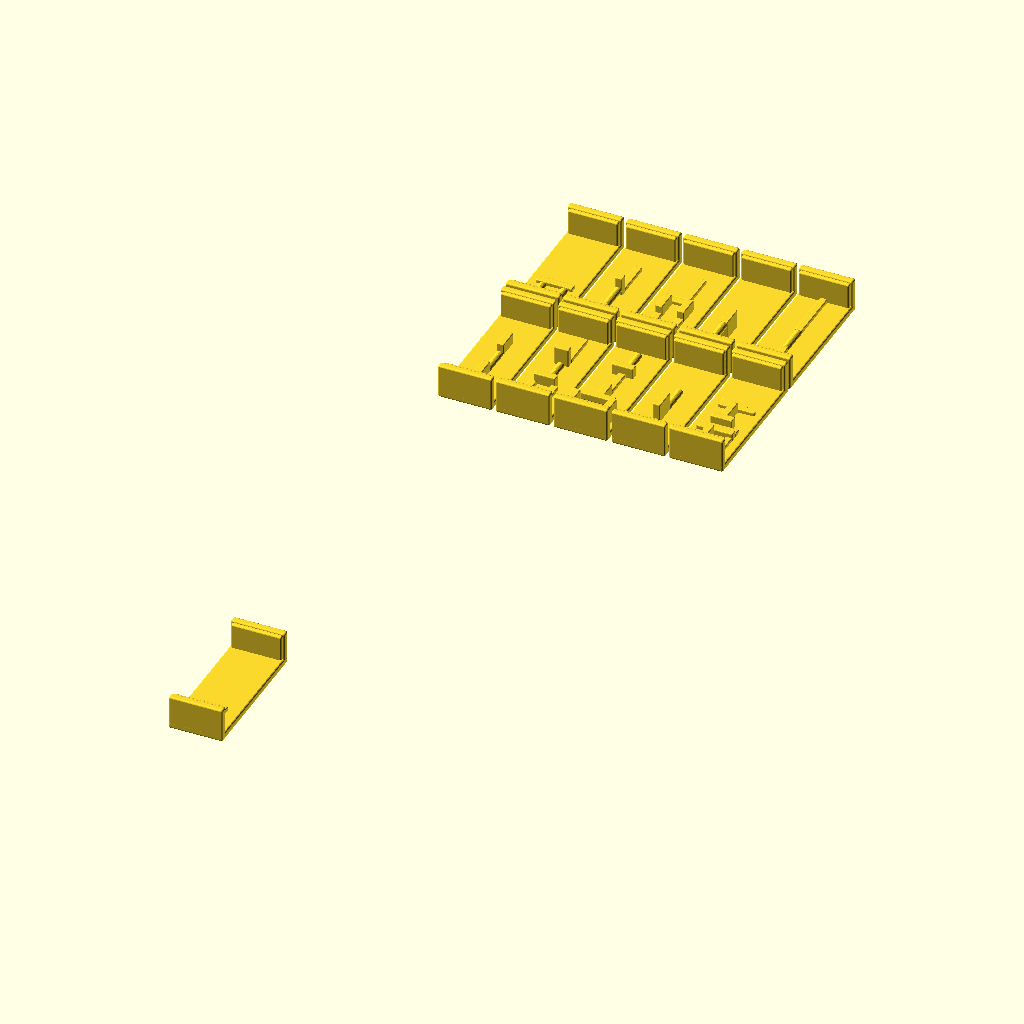
Cell 1 — every parameter at its default value.
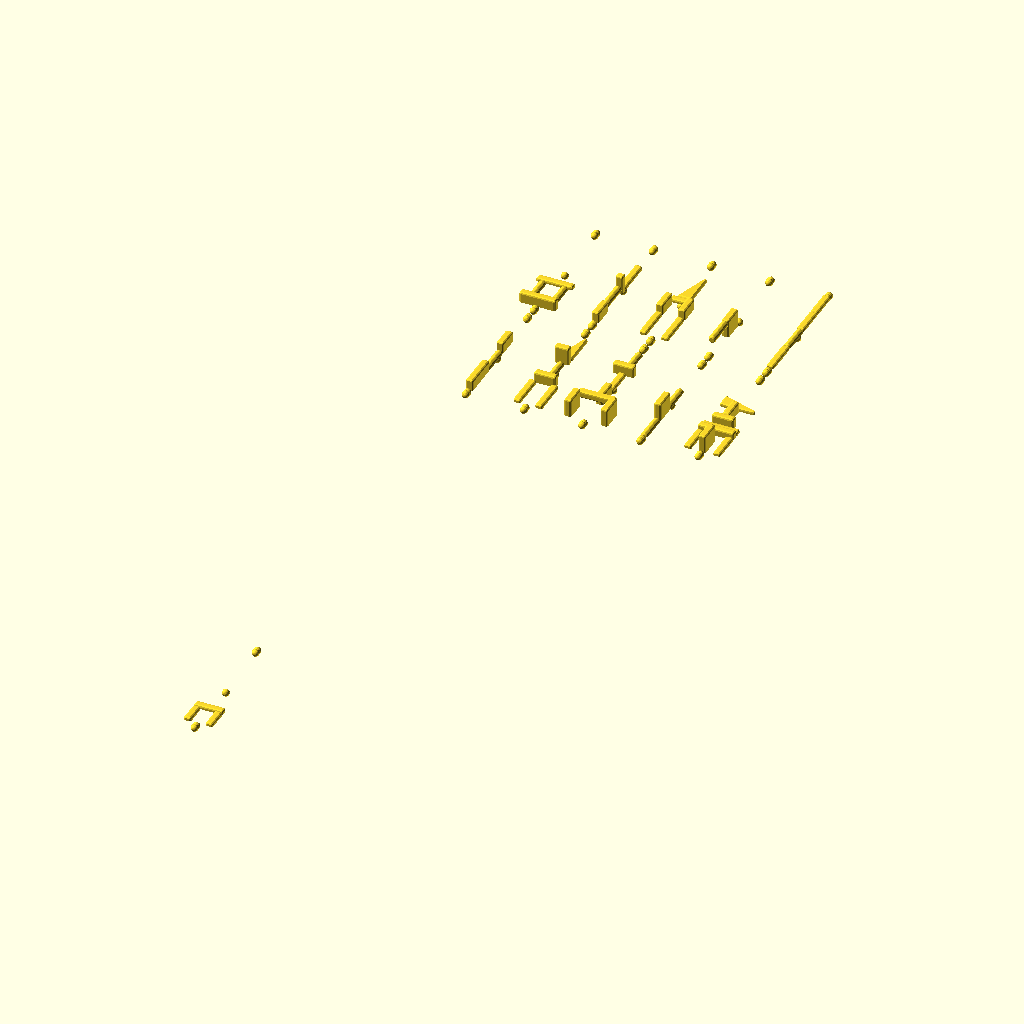
Cell 2: rounding = 2 (everything else at default).
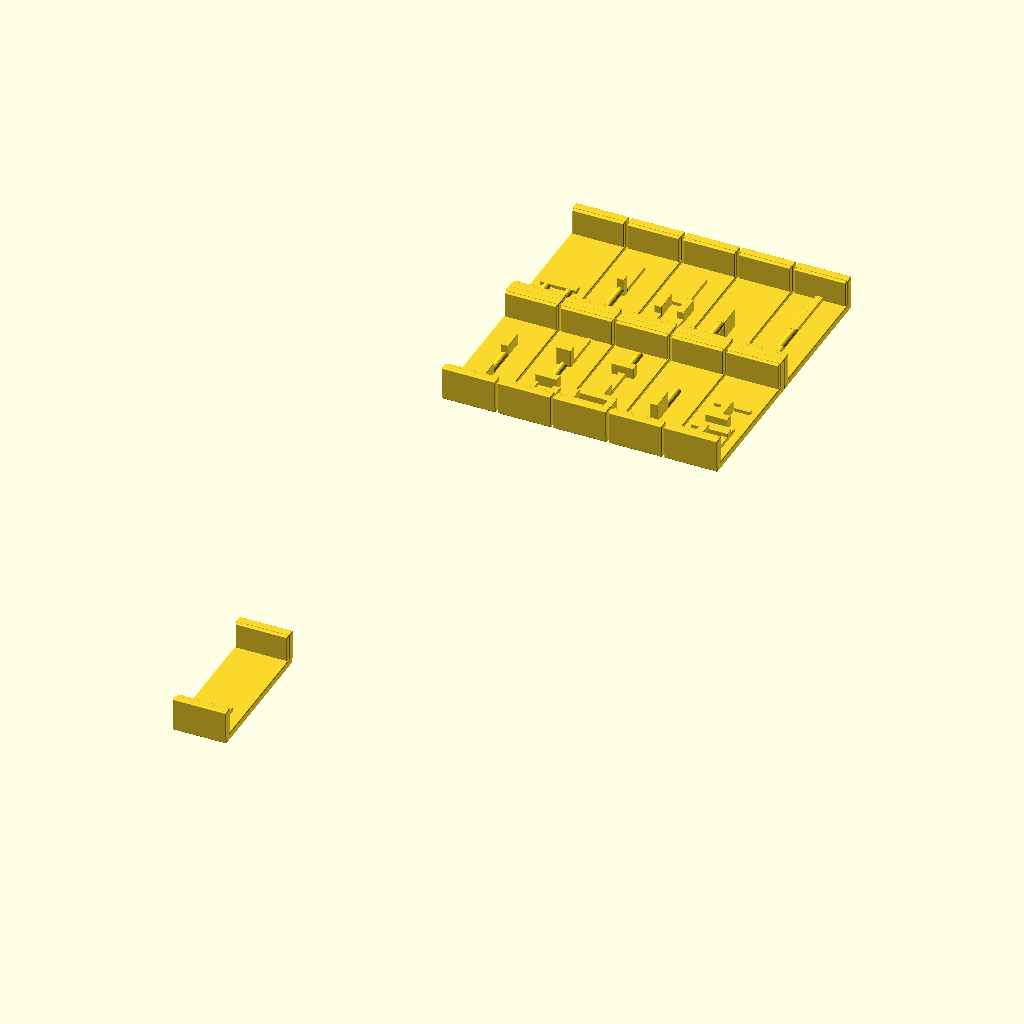
Cell 3: base = 8 (everything else at default).
All cells are drawn from the same view direction (rotation 55°, 0°, 25°, orthographic, colour scheme Cornfield), but the view is re-fitted for each cell, so position and scale can differ between cells as well as the parameter.
Source of the model, Construction_reliefs.scad:
rounding = 1;
base=4;
wallThickness=1;
spacer=2;

resolution=18;

//for(i=[0:3]) {
//    for(j=[0:8]) {
//translate([(base*7+wallThickness*2+spacer)*i,((base*7+wallThickness*2+spacer*2)*j)/2,0])
//difference() {
//translate([0,0,8.25*base])
//    minkowski() {
//        translate([0,-(7*base-rounding*2+wallThickness*2)/4,0])
//        cube([(7*base-rounding*2+wallThickness*2), (7*base-rounding*2+wallThickness*2)/2, 17.5*base-rounding*2], center=true);
//        sphere(d=rounding*2, $fn=resolution);
//    }
//    translate([0,0,8*base-wallThickness])
//    minkowski() {
//        cube([7*base-rounding*1.5, (7*base-rounding*1.5), 20*base], center=true);
//        sphere(d=rounding*2, $fn=resolution);
//    }
//}
//}
//}


rotate ([-90,0,0]) translate([(base*7+wallThickness*2+spacer)*0,(base*7+wallThickness*2+spacer)*0,(base*19+wallThickness*2+spacer)*0]) v1();
//rotate ([-90,0,0]) translate([(base*7+wallThickness*2+spacer)*0,(base*7+wallThickness*2+spacer)*0,(base*19+wallThickness*2+spacer)*1]) v2();
//rotate ([-90,0,0]) translate([(base*7+wallThickness*2+spacer)*1,(base*7+wallThickness*2+spacer)*0,(base*19+wallThickness*2+spacer)*0]) v7();
//rotate ([-90,0,0]) translate([(base*7+wallThickness*2+spacer)*1,(base*7+wallThickness*2+spacer)*0,(base*19+wallThickness*2+spacer)*1]) v8();
//rotate ([-90,0,0]) translate([(base*7+wallThickness*2+spacer)*2,(base*7+wallThickness*2+spacer)*0,(base*19+wallThickness*2+spacer)*0]) v13();
//rotate ([-90,0,0]) translate([(base*7+wallThickness*2+spacer)*2,(base*7+wallThickness*2+spacer)*0,(base*19+wallThickness*2+spacer)*1]) v14();
//rotate ([-90,0,0]) translate([(base*7+wallThickness*2+spacer)*3,(base*7+wallThickness*2+spacer)*0,(base*19+wallThickness*2+spacer)*0]) v19();
//rotate ([-90,0,0]) translate([(base*7+wallThickness*2+spacer)*3,(base*7+wallThickness*2+spacer)*0,(base*19+wallThickness*2+spacer)*1]) v20();
//rotate ([-90,0,0]) translate([(base*7+wallThickness*2+spacer)*4,(base*7+wallThickness*2+spacer)*0,(base*19+wallThickness*2+spacer)*0]) v25();
//rotate ([-90,0,0]) translate([(base*7+wallThickness*2+spacer)*4,(base*7+wallThickness*2+spacer)*0,(base*19+wallThickness*2+spacer)*1]) v26();
//rotate ([-90,0,0]) translate([(base*7+wallThickness*2+spacer)*5,(base*7+wallThickness*2+spacer)*0,(base*19+wallThickness*2+spacer)*0]) v31();
//rotate ([-90,0,0]) translate([(base*7+wallThickness*2+spacer)*5,(base*7+wallThickness*2+spacer)*0,(base*19+wallThickness*2+spacer)*1]) v32();


//rotate ([-90,0,0]) translate([(base*7+wallThickness*2+spacer)*0,(base*7+wallThickness*2+spacer)*0,(base*19+wallThickness*2+spacer)*2]) v3();
//rotate ([-90,0,0]) translate([(base*7+wallThickness*2+spacer)*1,(base*7+wallThickness*2+spacer)*0,(base*19+wallThickness*2+spacer)*2]) v9();
//rotate ([-90,0,0]) translate([(base*7+wallThickness*2+spacer)*2,(base*7+wallThickness*2+spacer)*0,(base*19+wallThickness*2+spacer)*2]) v15();
//rotate ([-90,0,0]) translate([(base*7+wallThickness*2+spacer)*3,(base*7+wallThickness*2+spacer)*0,(base*19+wallThickness*2+spacer)*2]) v21();
//rotate ([-90,0,0]) translate([(base*7+wallThickness*2+spacer)*4,(base*7+wallThickness*2+spacer)*0,(base*19+wallThickness*2+spacer)*2]) v27();
//rotate ([-90,0,0]) translate([(base*7+wallThickness*2+spacer)*5,(base*7+wallThickness*2+spacer)*0,(base*19+wallThickness*2+spacer)*2]) v33();
//rotate ([-90,0,0]) translate([(base*7+wallThickness*2+spacer)*0,(base*7+wallThickness*2+spacer)*0,(base*19+wallThickness*2+spacer)*3]) v4();
//rotate ([-90,0,0]) translate([(base*7+wallThickness*2+spacer)*1,(base*7+wallThickness*2+spacer)*0,(base*19+wallThickness*2+spacer)*3]) v10();
//rotate ([-90,0,0]) translate([(base*7+wallThickness*2+spacer)*2,(base*7+wallThickness*2+spacer)*0,(base*19+wallThickness*2+spacer)*3]) v16();
//rotate ([-90,0,0]) translate([(base*7+wallThickness*2+spacer)*3,(base*7+wallThickness*2+spacer)*0,(base*19+wallThickness*2+spacer)*3]) v22();
//rotate ([-90,0,0]) translate([(base*7+wallThickness*2+spacer)*4,(base*7+wallThickness*2+spacer)*0,(base*19+wallThickness*2+spacer)*3]) v28();


rotate ([-90,0,0]) translate([(base*7+wallThickness*2+spacer)*0,(base*7+wallThickness*2+spacer)*0,(base*19+wallThickness*2+spacer)*4]) v5();
rotate ([-90,0,0]) translate([(base*7+wallThickness*2+spacer)*0,(base*7+wallThickness*2+spacer)*0,(base*19+wallThickness*2+spacer)*5]) v6();
rotate ([-90,0,0]) translate([(base*7+wallThickness*2+spacer)*1,(base*7+wallThickness*2+spacer)*0,(base*19+wallThickness*2+spacer)*4]) v11();
rotate ([-90,0,0]) translate([(base*7+wallThickness*2+spacer)*1,(base*7+wallThickness*2+spacer)*0,(base*19+wallThickness*2+spacer)*5]) v12();
rotate ([-90,0,0]) translate([(base*7+wallThickness*2+spacer)*2,(base*7+wallThickness*2+spacer)*0,(base*19+wallThickness*2+spacer)*4]) v17();
rotate ([-90,0,0]) translate([(base*7+wallThickness*2+spacer)*2,(base*7+wallThickness*2+spacer)*0,(base*19+wallThickness*2+spacer)*5]) v18();
rotate ([-90,0,0]) translate([(base*7+wallThickness*2+spacer)*3,(base*7+wallThickness*2+spacer)*0,(base*19+wallThickness*2+spacer)*4]) v23();
rotate ([-90,0,0]) translate([(base*7+wallThickness*2+spacer)*3,(base*7+wallThickness*2+spacer)*0,(base*19+wallThickness*2+spacer)*5]) v24();
rotate ([-90,0,0]) translate([(base*7+wallThickness*2+spacer)*4,(base*7+wallThickness*2+spacer)*0,(base*19+wallThickness*2+spacer)*4]) v29();
rotate ([-90,0,0]) translate([(base*7+wallThickness*2+spacer)*4,(base*7+wallThickness*2+spacer)*0,(base*19+wallThickness*2+spacer)*5]) v30();



/////////////////////////////////////////////////////////////////////////////////////////////////
//
// cards
//
/////////////////////////////////////////////////////////////////////////////////////////////////

module v33() {
    //5
    difference() {
        union() {
    translate([1.75*base,0*base,2*base]) rotate([0,0,0]) c114();
    translate([-1.75*base,0*base,2*base]) rotate([0,0,0]) c114();
    translate([1.75*base,0*base,4.5*base]) rotate([0,90,0]) c133();
    translate([-1.75*base,0*base,4.5*base]) rotate([0,90,0]) c133();
    translate([0*base,0*base,7.5*base]) rotate([0,0,90]) s135();
            }
        translate([0,500,0]) cube([1000,1000,1000],center=true);
    }
    base();
}

module v32() {
    //3
    difference() {
        union() {
    translate([0*base,0*base,0.5*base]) rotate([0,90,0]) c135();
    translate([0*base,0*base,2.5*base]) rotate([0,0,90]) c133();
    translate([0*base,0*base,6*base]) rotate([0,0,0]) r14();
            }
        translate([0,500,0]) cube([1000,1000,1000],center=true);
    }
    base();
}

module v31() {
    //7
    difference() {
        union() {
    translate([2*base,0*base,2.5*base]) rotate([0,0,0]) c135();
    translate([-2*base,0*base,2.5*base]) rotate([0,0,0]) c135();
    translate([0*base,0*base,5.5*base]) rotate([0,90,0]) s135();
    translate([2*base,0.5*base,7*base]) rotate([0,0,0]) r14();
    translate([-2*base,0*base,8*base]) rotate([0,0,0]) c114();
    translate([2*base,0.5*base,11*base]) rotate([0,0,0]) c114();
    translate([-2*base,0*base,12*base]) rotate([0,0,0]) r14();
            }
        translate([0,500,0]) cube([1000,1000,1000],center=true);
    }
    base();
}

module v30() {
    //4
    difference() {
        union() {
    translate([0*base,0*base,2.5*base]) rotate([0,0,0]) c115();
    translate([0*base,0*base,7*base]) rotate([0,0,0]) r14();
    translate([0*base,0*base,11*base]) rotate([0,0,0]) c114();
    translate([0*base,0*base,15*base]) rotate([0,0,0]) c114();
            }
        translate([0,500,0]) cube([1000,1000,1000],center=true);
    }
    base();
}

module v29() {
    //8
    difference() {
        union() {
    translate([0*base,0*base,1.5*base]) rotate([90,0,0]) c135();
    translate([2*base,0*base,2*base]) rotate([0,0,0]) c114();
    translate([-2*base,0*base,2*base]) rotate([0,0,0]) c114();
    translate([0*base,0*base,4.5*base]) rotate([0,90,0]) c125();
    translate([0*base,0*base,5.5*base]) rotate([0,90,0]) c115();
    translate([0*base,0*base,6.5*base]) rotate([0,90,0]) c133();
    translate([0*base,0*base,8.5*base]) rotate([0,0,0]) c133();
    translate([0.25*base,0*base,11*base]) rotate([90,0,90]) s135();
            }
        translate([0,500,0]) cube([1000,1000,1000],center=true);
    }
    base();
}

module v28() {
    //5
    difference() {
        union() {
    translate([0*base,0*base,0.5*base]) rotate([0,90,0]) c125();
    translate([0*base,0*base,3*base]) rotate([0,0,0]) r14();
    translate([0*base,0*base,5.5*base]) rotate([0,90,0]) c114();
    translate([0*base,0*base,6.5*base]) rotate([0,90,0]) c113();
    translate([0*base,0*base,9*base]) rotate([0,0,0]) r14();
            }
        translate([0,500,0]) cube([1000,1000,1000],center=true);
    }
    base();
}

module v27() {
    //4
    difference() {
        union() {
    translate([2*base,0*base,2*base]) rotate([0,0,0]) r14();
    translate([-2*base,0*base,2*base]) rotate([0,0,0]) r14();
    translate([0*base,0*base,2*base]) rotate([0,0,0]) c114();
    translate([0*base,0*base,5.5*base]) rotate([90,0,90]) c135();
            }
        translate([0,500,0]) cube([1000,1000,1000],center=true);
    }
    base();
}

module v26() {
    //8
    difference() {
        union() {
    translate([1.5*base,0*base,2*base]) rotate([0,0,0]) r14();
    translate([-1.5*base,0*base,2*base]) rotate([0,0,0]) r14();
    translate([1.5*base,0*base,6.5*base]) rotate([0,0,0]) c115();
    translate([-1.5*base,0*base,6.5*base]) rotate([0,0,0]) c115();
    translate([0*base,0*base,9.5*base]) rotate([90,90,90]) c125();
    translate([1.5*base,0*base,12*base]) rotate([0,0,0]) c114();
    translate([-1.5*base,0*base,12*base]) rotate([0,0,0]) c114();
    translate([0*base,0*base,14.19*base]) rotate([270-18,0,90]) s135();
            }
        translate([0,500,0]) cube([1000,1000,1000],center=true);
    }
    base();
}

module v25() {
    //3
    difference() {
        union() {
    translate([0*base,0*base,1.5*base]) rotate([0,0,0]) c133();
    translate([0*base,0*base,5.5*base]) rotate([0,0,90]) c135();
    translate([0*base,0*base,10*base]) rotate([0,0,0]) r14();
            }
        translate([0,500,0]) cube([1000,1000,1000],center=true);
    }
    base();
}

module v24() {
    //3
    difference() {
        union() {
    translate([0*base,2*base,2*base]) rotate([0,0,0]) r14();
    translate([0*base,-2*base,2*base]) rotate([0,0,0]) r14();
    translate([0*base,0*base,5.5*base]) rotate([90,0,0]) c135();
            }
        translate([0,500,0]) cube([1000,1000,1000],center=true);
    }
    base();
}

module v23() {
    //3
    difference() {
        union() {
    translate([0*base,0*base,2*base]) rotate([0,0,0]) r14();
    translate([0*base,0*base,5.5*base]) rotate([90,0,0]) c135();
    translate([0*base,0*base,9*base]) rotate([0,0,0]) r14();
            }
        translate([0,500,0]) cube([1000,1000,1000],center=true);
    }
    base();
}

module v22() {
    //6
    difference() {
        union() {
    translate([-0.5*base,0*base,0.5*base]) rotate([0,90,0]) c135();
    translate([0.5*base,0*base,1.5*base]) rotate([0,90,0]) c133();
    translate([1.5*base,0*base,4.5*base]) rotate([0,0,0]) c135();
    translate([1.5*base,0*base,9*base]) rotate([0,0,0]) r14();
    translate([1*base,0*base,11.5*base]) rotate([0,90,0]) c114();
    translate([1.5*base,0*base,14*base]) rotate([0,0,0]) r14();
            }
        translate([0,500,0]) cube([1000,1000,1000],center=true);
    }
    base();
}

module v21() {
    //6
    difference() {
        union() {
    translate([2*base,0*base,1.5*base]) rotate([0,0,0]) c133();
    translate([-2*base,0*base,1.5*base]) rotate([0,0,0]) c133();
    translate([0*base,0*base,2.5*base]) rotate([0,0,0]) c135();
    translate([-2*base,0*base,5*base]) rotate([0,0,0]) r14();
    translate([2*base,0*base,5*base]) rotate([0,0,0]) r14();
    translate([0*base,0*base,7.5*base]) rotate([0,90,0]) c115();
            }
        translate([0,500,0]) cube([1000,1000,1000],center=true);
    }
    base();
}

module v20() {
    //3
    difference() {
        union() {
    translate([1*base,0*base,2.5*base]) rotate([0,0,0]) c115();
    translate([-1*base,0*base,2.5*base]) rotate([0,0,0]) c115();
    translate([0*base,0*base,7.5*base]) rotate([0,0,90]) s135();
            }
        translate([0,500,0]) cube([1000,1000,1000],center=true);
    }
    base();
}

module v19() {
    //7
    difference() {
        union() {
    translate([0*base,0*base,0.5*base]) rotate([0,90,0]) c114();
    translate([1.5*base,0*base,3*base]) rotate([0,0,0]) c114();
    translate([-1.5*base,0*base,3*base]) rotate([0,0,0]) c114();
    translate([0*base,0*base,3.5*base]) rotate([0,0,0]) c115();
    translate([0*base,0*base,6.5*base]) rotate([0,90,0]) c125();
    translate([1*base,0*base,9*base]) rotate([0,0,0]) r14();
    translate([-1*base,0*base,9*base]) rotate([0,0,0]) r14();
            }
        translate([0,500,0]) cube([1000,1000,1000],center=true);
    }
    base();
}

module v18() {
    //6
    difference() {
        union() {
    translate([1.5*base,0*base,2.5*base]) rotate([0,0,0]) c115();
    translate([-1.5*base,0*base,2.5*base]) rotate([0,0,0]) c115();
    translate([1.5*base,0*base,6.5*base]) rotate([0,0,0]) c133();
    translate([-1.5*base,0*base,6.5*base]) rotate([0,0,0]) c133();
    translate([0*base,0*base,8.5*base]) rotate([0,90,0]) c113();
    translate([0*base,0*base,11.5*base]) rotate([0,0,90]) s135();
            }
        translate([0,500,0]) cube([1000,1000,1000],center=true);
    }
    base();
}

module v17() {
    //8
    difference() {
        union() {
    translate([2.5*base,0*base,1.5*base]) rotate([90,0,0]) c135();
    translate([-2.5*base,0*base,1.5*base]) rotate([90,0,0]) c135();
    translate([0*base,1.5*base,3.5*base]) rotate([90,0,90]) c115();
    translate([0*base,-1.5*base,3.5*base]) rotate([90,0,90]) c115();
    translate([0*base,0*base,5.5*base]) rotate([0,0,0]) c133();
    translate([0*base,0*base,9*base]) rotate([0,0,0]) c114();
    translate([0*base,0*base,11.5*base]) rotate([0,90,0]) c133();
    translate([0*base,0*base,14*base]) rotate([0,0,0]) r14();
            }
        translate([0,500,0]) cube([1000,1000,1000],center=true);
    }
    base();
}

module v16() {
    //4
    difference() {
        union() {
    translate([0*base,0*base,1.5*base]) rotate([90,0,0]) c135();
    translate([0*base,2*base,5*base]) rotate([0,0,0]) r14();
    translate([0*base,-2*base,5*base]) rotate([0,0,0]) r14();
    translate([0*base,0*base,7.22*base]) rotate([270-18,0,0]) s135();
            }
        translate([0,500,0]) cube([1000,1000,1000],center=true);
    }
    base();
}

module v15() {
    //3
    difference() {
        union() {
    translate([0*base,0*base,2.5*base]) rotate([0,0,0]) c125();
    translate([0*base,0.75*base,7.5*base]) rotate([0,0,0]) c125();
    translate([0*base,-0.75*base,7.5*base]) rotate([0,0,90]) s135();
            }
        translate([0,500,0]) cube([1000,1000,1000],center=true);
    }
    base();
}

module v14() {
    //6
    difference() {
        union() {
    translate([1.5*base,0*base,2*base]) rotate([0,0,0]) r14();
    translate([-1.5*base,0*base,2*base]) rotate([0,0,0]) r14();
    translate([1.5*base,0*base,5.5*base]) rotate([0,0,0]) c133();
    translate([-1.5*base,0*base,5.5*base]) rotate([0,0,0]) c133();
    translate([0*base,0*base,7.5*base]) rotate([0,90,0]) c113();
    translate([0*base,0*base,10.5*base]) rotate([0,0,90]) s135();
            }
        translate([0,500,0]) cube([1000,1000,1000],center=true);
    }
    base();
}

module v13() {
    //5
    difference() {
        union() {
    translate([2*base,0*base,1.5*base]) rotate([0,0,0]) c133();
    translate([-2*base,0*base,1.5*base]) rotate([0,0,0]) c133();
    translate([2*base,0*base,5*base]) rotate([0,0,0]) r14();
    translate([-2*base,0*base,5*base]) rotate([0,0,0]) r14();
    translate([0*base,0*base,8.5*base]) rotate([90,0,90]) c135();
            }
        translate([0,500,0]) cube([1000,1000,1000],center=true);
    }
    base();
}

module v12() {
    //5
    difference() {
        union() {
    translate([0*base,0*base,1.5*base]) rotate([0,0,0]) c133();
    translate([0*base,0.75*base,5*base]) rotate([0,0,0]) r14();
    translate([0*base,-0.75*base,5*base]) rotate([0,0,0]) r14();
    translate([0*base,0*base,7.5*base]) rotate([0,90,90]) c115();
    translate([0*base,0*base,10.5*base]) rotate([0,0,0]) c115();
            }
        translate([0,500,0]) cube([1000,1000,1000],center=true);
    }
    base();
}

module v11() {
    //6
    difference() {
        union() {
    translate([1.5*base,0*base,2.5*base]) rotate([0,0,0]) c115();
    translate([-1.5*base,0*base,2.5*base]) rotate([0,0,0]) c115();
    translate([0*base,0*base,5.5*base]) rotate([0,90,0]) c133();
    translate([0*base,0*base,8*base]) rotate([0,0,0]) r14();
    translate([0*base,0*base,10.5*base]) rotate([0,90,90]) c125();
    translate([0*base,0*base,13.5*base]) rotate([0,0,90]) s135();
            }
        translate([0,500,0]) cube([1000,1000,1000],center=true);
    }
    base();
}

module v10() {
    //8
    difference() {
        union() {
    translate([0*base,0*base,0.5*base]) rotate([0,90,0]) c135();
    translate([1.75*base,0*base,3.5*base]) rotate([0,0,0]) c115();
    translate([-1.75*base,0*base,3.5*base]) rotate([0,0,0]) c115();
    translate([0*base,0*base,6.5*base]) rotate([0,90,0]) c114();
    translate([0*base,0*base,7.5*base]) rotate([0,90,0]) c133();
    translate([0.5*base,0*base,10*base]) rotate([0,0,0]) r14();
    translate([-0.5*base,0*base,10*base]) rotate([0,0,0]) r14();
    translate([-0*base,0*base,14.5*base]) rotate([0,0,90]) s135();
            }
        translate([0,500,0]) cube([1000,1000,1000],center=true);
    }
    base();
}

module v9() {
    //4
    difference() {
        union() {
    translate([0*base,1.75*base,2*base]) rotate([0,0,0]) r14();
    translate([0*base,-0.25*base,2*base]) rotate([0,0,0]) r14();
    translate([0*base,0.75*base,6.5*base]) rotate([0,0,0]) s135();
    translate([0*base,0*base,9.5*base]) rotate([0,90,90]) c125();
            }
        translate([0,500,0]) cube([1000,1000,1000],center=true);
    }
    base();
}

module v8() {
    //4
    difference() {
        union() {
    translate([0*base,-2*base,0.5*base]) rotate([0,90,0]) c113();
    translate([0*base,2*base,0.5*base]) rotate([0,90,0]) c113();
    translate([0*base,0*base,1.5*base]) rotate([0,90,90]) c115();
    translate([0*base,0*base,4.5*base]) rotate([0,0,0]) c135();
            }
        translate([0,500,0]) cube([1000,1000,1000],center=true);
    }
    base();
}

module v7() {
    //5
    difference() {
        union() {
    translate([0*base,0*base,0.5*base]) rotate([0,90,0]) c114();
    translate([2.5*base,0*base,2*base]) rotate([0,0,0]) c114();
    translate([-2.5*base,0*base,2*base]) rotate([0,0,0]) c114();
    translate([0*base,0*base,5.5*base]) rotate([90,0,90]) c135();
    translate([0*base,0*base,8.5*base]) rotate([0,0,0]) r13();
            }
        translate([0,500,0]) cube([1000,1000,1000],center=true);
    }
    base();
}

module v6() {
    //4
    difference() {
        union() {
    translate([0*base,0*base,0.5*base]) rotate([0,90,0]) c135();
    translate([1.5*base,0*base,3*base]) rotate([0,0,0]) r14();
    translate([-1.5*base,0*base,3*base]) rotate([0,0,0]) r14();
    translate([0*base,0*base,5.5*base]) rotate([0,90,0]) c115();
            }
        translate([0,500,0]) cube([1000,1000,1000],center=true);
    }
    base();
}

module v5() {
    //3
    difference() {
        union() {
    translate([0*base,0*base,2.5*base]) rotate([0,0,0]) c135();
    translate([0*base,0*base,7*base]) rotate([0,0,0]) r14();
    translate([0*base,0*base,10.5*base]) rotate([0,0,0]) c133();
            }
        translate([0,500,0]) cube([1000,1000,1000],center=true);
    }
    base();
}

module v4() {
    //7
    difference() {
        union() {
    translate([0*base,0*base,1.5*base]) rotate([90,0,0]) c135();
    translate([0*base,0*base,4.5*base]) rotate([0,0,90]) c133();
    translate([0*base,0*base,6.5*base]) rotate([90,0,0]) c114();
    translate([0*base,0*base,7.5*base]) rotate([0,90,0]) c135();
    translate([0*base,0*base,9.5*base]) rotate([0,0,0]) c133();
    translate([0*base,0*base,11.5*base]) rotate([90,0,0]) c114();
    translate([0*base,0*base,12.5*base]) rotate([90,0,90]) c114();
            }
        translate([0,500,0]) cube([1000,1000,1000],center=true);
    }
    base();
}

module v3() {
    //4
    difference() {
        union() {
    translate([0*base,0*base,1.5*base]) rotate([0,0,0]) c133();
    translate([0*base,0*base,5*base]) rotate([0,0,0]) c114();
    translate([0*base,0*base,9*base]) rotate([0,0,0]) c114();
    translate([0*base,0*base,11.5*base]) rotate([0,90,0]) c133();      
    }
        translate([0,500,0]) cube([1000,1000,1000],center=true);
    }
    base();
}

module v2() {
    //7
    difference() {
        union() {
    translate([1.5*base,0*base,1.5*base]) rotate([0,0,0]) r13();
    translate([-1.5*base,0*base,1.5*base]) rotate([0,0,0]) r13();
    translate([0*base,0*base,3.5*base]) rotate([0,90,0]) c125();
    translate([0.75*base,0*base,5.5*base]) rotate([0,0,0]) c113();
    translate([-0.75*base,0*base,5.5*base]) rotate([0,0,0]) c113();
    translate([0*base,0*base,8.5*base]) rotate([90,0,90]) c135();
    translate([0*base,0*base,10.5*base]) rotate([90,0,0]) c113();
            }
        translate([0,500,0]) cube([1000,1000,1000],center=true);
    }
    base();
}

module v1() {
    //3
    difference() {
        union() {
            translate([1.5*base,0*base,1.5*base]) rotate([0,0,0]) c113();
            translate([-1.5*base,0*base,1.5*base]) rotate([0,0,0]) c113();
            translate([0*base,0*base,3.5*base]) rotate([0,90,0]) c114();
        }
        translate([0,500,0]) cube([1000,1000,1000],center=true);
    }
    base();
}

/////////////////////////////////////////////////////////////////////////////////////////////////
//
// basic blocks
//
/////////////////////////////////////////////////////////////////////////////////////////////////

module base() {
    difference() {
        union() {
            translate([0,0,-0.5*base]) 
            minkowski() {
                cube([7*base-rounding*2, 7*base-rounding*2, 1*base-rounding*2], center=true);
                sphere(d=rounding*2, $fn=resolution);
            }
            translate([0,0,-1*base]) 
            minkowski() {
                cube([7*base-rounding*2+wallThickness*2, 7*base-rounding*2+wallThickness*2, 1*base-rounding*2], center=true);
            sphere(d=rounding*2, $fn=resolution);
            }
            translate([0,0,17*base]) 
            minkowski() {
                cube([7*base-rounding*2, 7*base-rounding*2, 1*base-rounding*2], center=true);
                sphere(d=rounding*2, $fn=resolution);
            }
            translate([0,0,17.5*base]) 
            minkowski() {
                cube([7*base-rounding*2+wallThickness*2, 7*base-rounding*2+wallThickness*2, 1*base-rounding*2], center=true);
            sphere(d=rounding*2, $fn=resolution);
            }
        }
        translate([0,50+wallThickness*2,0])
        cube([1000,100,1000], center=true);
    }
    translate([0,(1*base)/2,8.25*base]) 
    rotate([90,0,0])
    minkowski() {
        cube([7*base-rounding*2+wallThickness*2, 19*base-rounding*2+wallThickness*2, 1*base-rounding*2], center=true);
        sphere(d=rounding*2, $fn=resolution);
    }
}
module c115 () {
    minkowski() {
        cube([base-rounding, base-rounding, 5*base-rounding], center=true);
        sphere(d=rounding, $fn=resolution/2);
    }
}
module c114 () {
    minkowski() {
        cube([base-rounding, base-rounding, 4*base-rounding], center=true);        
        sphere(d=rounding, $fn=resolution/2);
    }
}
module c113 () {
    minkowski() {
        cube([base-rounding, base-rounding, 3*base-rounding], center=true);        
        sphere(d=rounding, $fn=resolution/2);
    }
}
module c133 () {
    minkowski() {
        cube([base-rounding, 3*base-rounding, 3*base-rounding], center=true);        
        sphere(d=rounding, $fn=resolution/2);
    }
}
module c135 () {
    minkowski() {
        cube([base-rounding, 3*base-rounding, 5*base-rounding], center=true);        
        sphere(d=rounding, $fn=resolution/2);
    }
}
module c125 () {
    minkowski() {
        cube([base-rounding, 2*base-rounding, 5*base-rounding], center=true);        
        sphere(d=rounding, $fn=resolution/2);
    }
}
module r13 () {
    minkowski() {
        cylinder(d=base-rounding, h = 3*base-rounding, center=true, $fn=resolution);        
        sphere(d=rounding, $fn=resolution/2);
    }
}
module r14 () {
    minkowski() {
        cylinder(d=base-rounding, h = 4*base-rounding, center=true, $fn=resolution);        
        sphere(d=rounding, $fn=resolution/2);
    }
}

module s135 () {
    minkowski() {
        difference() {
            cube([base-rounding, 2*base-rounding, 5*base-rounding],center=true);
            translate([0,2*base-rounding,0])
            rotate([18,0,0])
            cube([2*base, 3*base, 10*base], center=true);
        }        
    sphere(d=rounding, $fn=resolution/2);
    }
}
Parameter table extracted from the source (name, type, default, range or options):
rounding: number, default 1
base: number, default 4
wallThickness: number, default 1
spacer: number, default 2
resolution: number, default 18
